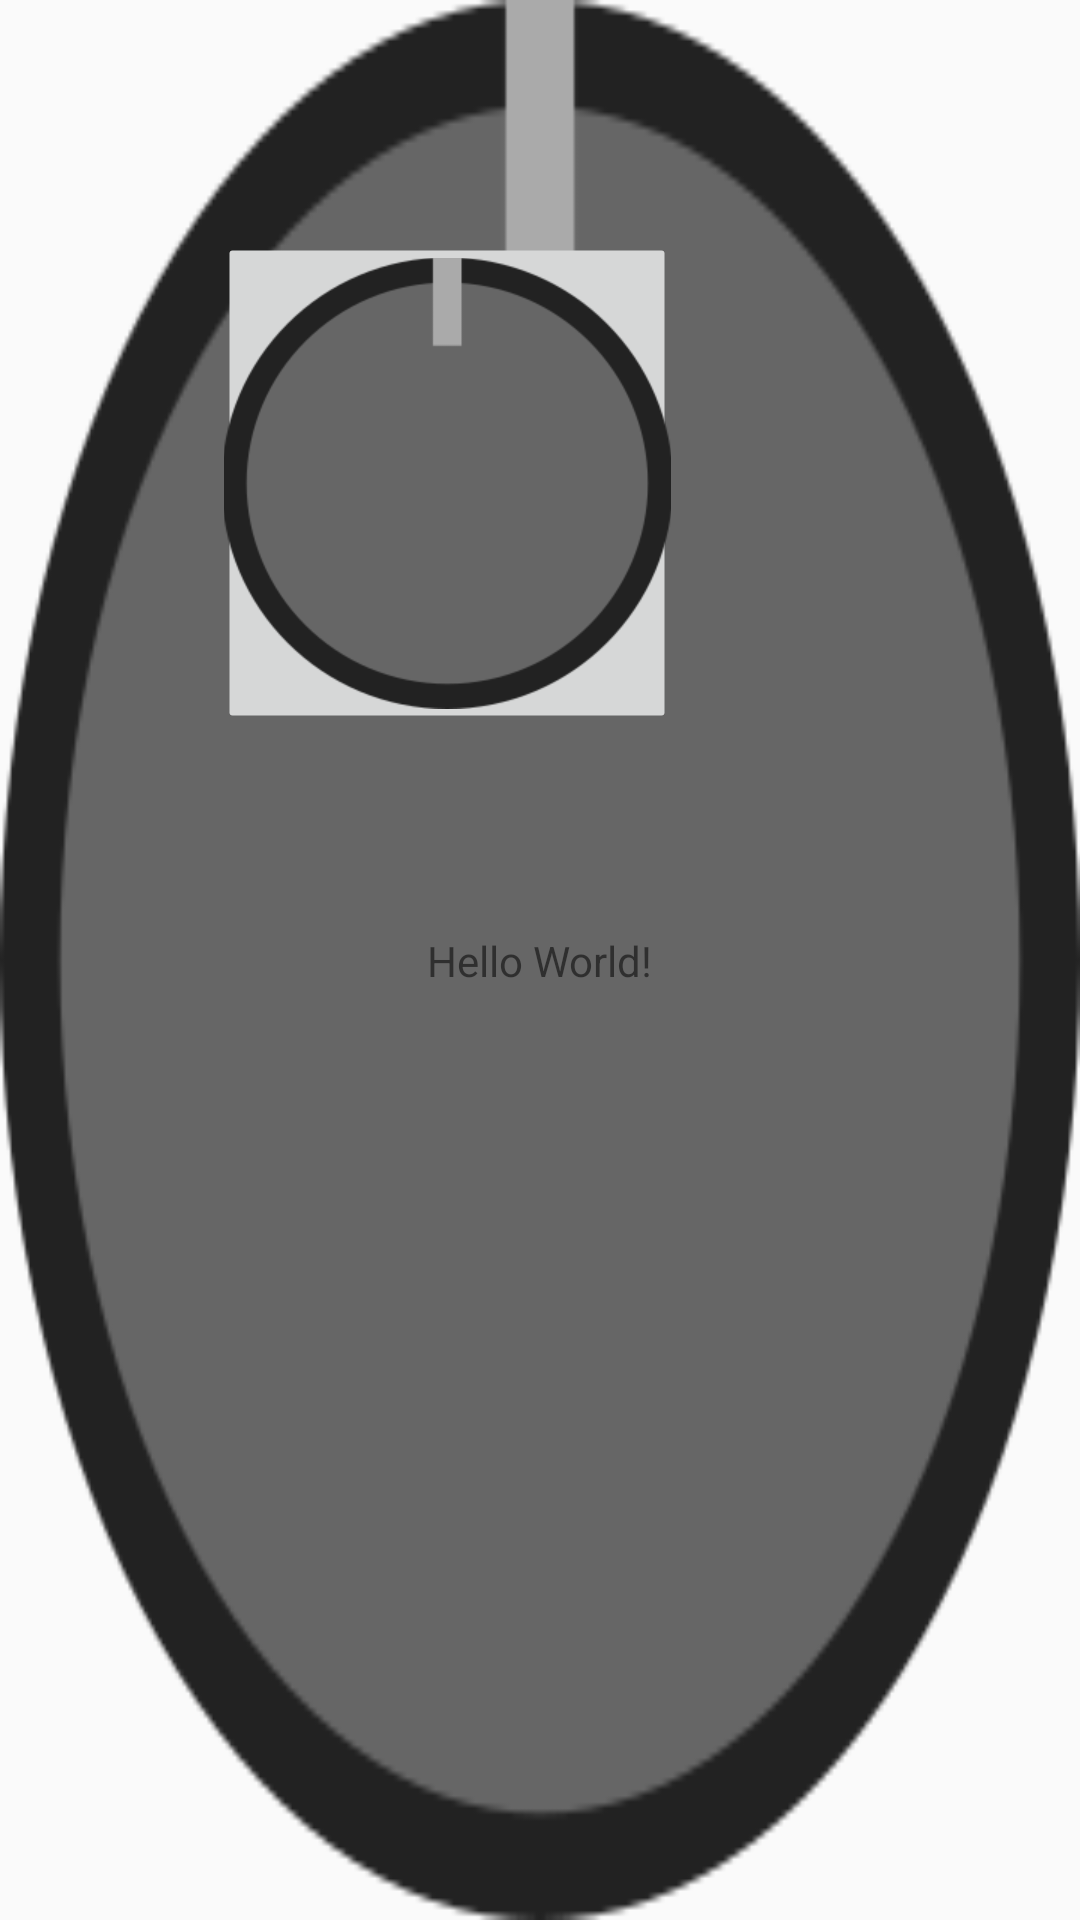

Produce the Android XML layout that renders to this screen, including the resource entries it uses.
<!-- AndroidManifest.xml: application theme AppTheme -->
<!-- res/layout/activity_main.xml -->
<?xml version="1.0" encoding="utf-8"?>
<android.support.constraint.ConstraintLayout xmlns:android="http://schemas.android.com/apk/res/android"
    xmlns:app="http://schemas.android.com/apk/res-auto"
    xmlns:tools="http://schemas.android.com/tools"
    android:layout_width="match_parent"
    android:layout_height="match_parent"
    android:background="@drawable/ruch"
    tools:context="com.mybook.vladislav.bogdanov.book.MainActivity">

    <TextView
        android:layout_width="wrap_content"
        android:layout_height="wrap_content"
        android:text="Hello World!"
        app:layout_constraintBottom_toBottomOf="parent"
        app:layout_constraintLeft_toLeftOf="parent"
        app:layout_constraintRight_toRightOf="parent"
        app:layout_constraintTop_toTopOf="parent" />

    <ImageButton
        android:id="@+id/imageButton"
        android:layout_width="298dp"
        android:layout_height="322dp"
        android:scaleX="0.5"
        android:scaleY="0.5"
        app:srcCompat="@drawable/ruch"
        tools:layout_editor_absoluteX="32dp"
        tools:layout_editor_absoluteY="119dp" />

</android.support.constraint.ConstraintLayout>
<!-- resources referenced by this layout -->
<resources>
  <!-- drawable ruch: png bitmap (drawable, 12040 bytes) -->
  <style name="AppTheme" parent="AppTheme.NoBar" />
  <style name="AppTheme.NoBar" parent="Theme.AppCompat.Light.NoActionBar">
          
          <item name="colorPrimary">@color/colorPrimary</item>
          <item name="colorPrimaryDark">@color/colorPrimaryDark</item>
          <item name="colorAccent">@color/colorAccent</item>
      </style>
  <color name="colorPrimary">#3F51B5</color>
  <color name="colorPrimaryDark">#303F9F</color>
  <color name="colorAccent">#FF4081</color>
</resources>
